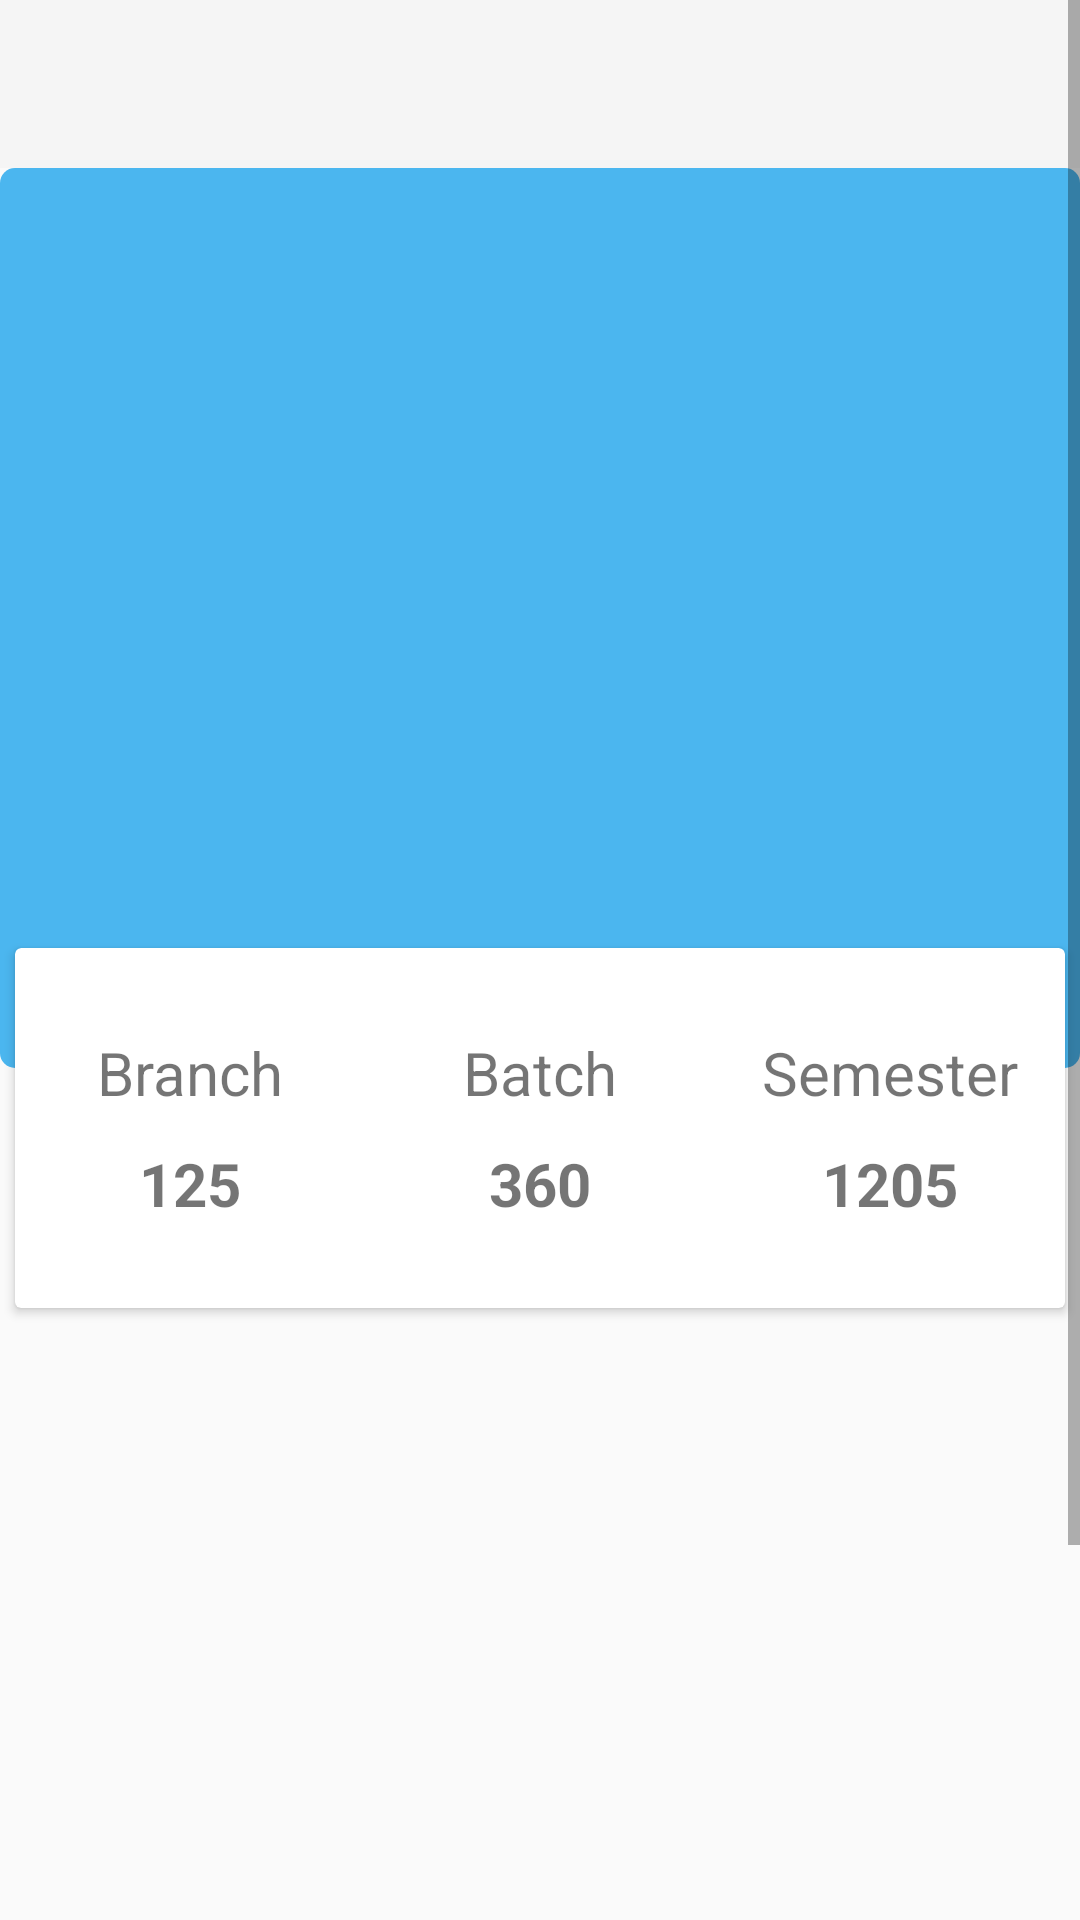

The Android layout XML behind this screen, and the referenced resources:
<!-- AndroidManifest.xml: activity theme Theme.AppCompat.Light.NoActionBar -->
<!-- res/layout/activity_profile.xml -->
<?xml version="1.0" encoding="utf-8"?>

<android.support.v4.widget.DrawerLayout xmlns:android="http://schemas.android.com/apk/res/android"
    xmlns:app="http://schemas.android.com/apk/res-auto"
    xmlns:tools="http://schemas.android.com/tools"
    android:id="@+id/drawer_layout"
    android:layout_width="match_parent"
    android:layout_height="match_parent"
    android:fitsSystemWindows="true"
    tools:context=".ProfileActivity">

    

    <FrameLayout
        android:id="@+id/content_frame"
        android:layout_width="match_parent"
        android:layout_height="match_parent">

    </FrameLayout>

    <ScrollView
        android:layout_width="match_parent"
        android:layout_height="match_parent">

        <LinearLayout
            android:layout_width="match_parent"
            android:layout_height="wrap_content"
            android:background="@color/graylight"
            android:orientation="vertical">

            <android.support.v7.widget.Toolbar
                android:id="@+id/toolbar"
                android:layout_width="match_parent"
                android:layout_height="?attr/actionBarSize"
                android:layout_alignParentStart="true"
                android:background="?attr/colorPrimary"
                android:theme="@style/ThemeOverlay.AppCompat.ActionBar" />

            <RelativeLayout
                android:layout_width="match_parent"
                android:layout_height="405dp">

                <LinearLayout
                    android:layout_width="match_parent"
                    android:layout_height="300dp"
                    android:layout_alignParentStart="true"
                    android:layout_alignParentTop="true"
                    android:layout_marginStart="0dp"
                    android:layout_marginTop="0dp"
                    android:background="@drawable/gradientbackground"
                    android:orientation="vertical">

                    <ImageView
                        android:id="@+id/profile_image"
                        android:layout_width="150dp"
                        android:layout_height="150dp"
                        android:layout_gravity="center_horizontal"
                        android:layout_marginTop="25dp"
                        tools:ignore="ContentDescription" />

                    <TextView
                        android:id="@+id/student_name"
                        android:layout_width="wrap_content"
                        android:layout_height="wrap_content"
                        android:layout_gravity="center_horizontal"
                        android:layout_marginTop="10dp"
                        android:text=""
                        android:textColor="#fff"
                        android:textSize="21sp"
                        android:textStyle="bold"
                        tools:ignore="HardcodedText" />
                </LinearLayout>

                <android.support.v7.widget.CardView
                    android:layout_width="350dp"
                    android:layout_height="120dp"
                    android:layout_centerHorizontal="true"
                    android:layout_marginTop="260dp">

                    <LinearLayout
                        android:layout_width="match_parent"
                        android:layout_height="match_parent"
                        android:orientation="horizontal"
                        android:weightSum="3"
                        tools:ignore="DisableBaselineAlignment">

                        <LinearLayout
                            android:layout_width="0dp"
                            android:layout_height="match_parent"
                            android:layout_weight="1"
                            android:gravity="center"
                            android:orientation="vertical">

                            <TextView
                                android:layout_width="wrap_content"
                                android:layout_height="wrap_content"
                                android:text="Branch"
                                android:textSize="20sp"
                                tools:ignore="HardcodedText" />

                            <TextView
                                android:id="@+id/branch_name"
                                android:layout_width="wrap_content"
                                android:layout_height="wrap_content"
                                android:paddingTop="10dp"
                                android:text="125"
                                android:textSize="20sp"
                                android:textStyle="bold"
                                tools:ignore="HardcodedText" />

                        </LinearLayout>

                        <LinearLayout
                            android:layout_width="0dp"
                            android:layout_height="match_parent"
                            android:layout_weight="1"
                            android:gravity="center"
                            android:orientation="vertical">

                            <TextView
                                android:layout_width="wrap_content"
                                android:layout_height="wrap_content"
                                android:text="Batch"
                                android:textSize="20sp"
                                tools:ignore="HardcodedText" />

                            <TextView
                                android:id="@+id/batch_name"
                                android:layout_width="wrap_content"
                                android:layout_height="wrap_content"
                                android:paddingTop="10dp"
                                android:text="360"
                                android:textSize="20sp"
                                android:textStyle="bold"
                                tools:ignore="HardcodedText" />

                        </LinearLayout>

                        <LinearLayout
                            android:layout_width="0dp"
                            android:layout_height="match_parent"
                            android:layout_weight="1"
                            android:gravity="center"
                            android:orientation="vertical">

                            <TextView
                                android:layout_width="wrap_content"
                                android:layout_height="wrap_content"
                                android:text="Semester"
                                android:textSize="20sp"
                                tools:ignore="HardcodedText" />

                            <TextView
                                android:id="@+id/sem_name"
                                android:layout_width="wrap_content"
                                android:layout_height="wrap_content"
                                android:paddingTop="10dp"
                                android:text="1205"
                                android:textSize="20sp"
                                android:textStyle="bold"
                                tools:ignore="HardcodedText" />

                        </LinearLayout>

                    </LinearLayout>

                </android.support.v7.widget.CardView>
            </RelativeLayout>

            <LinearLayout
                android:layout_width="360dp"
                android:layout_height="wrap_content"
                android:layout_gravity="center"
                android:layout_marginTop="5dp"
                android:orientation="vertical">

                <LinearLayout
                    android:layout_width="match_parent"
                    android:layout_height="wrap_content"
                    android:orientation="horizontal"
                    android:paddingLeft="25dp">

                    <TextView
                        android:id="@+id/usn_name"
                        android:layout_width="wrap_content"
                        android:layout_height="wrap_content"
                        android:layout_gravity="center_vertical"
                        android:padding="30dp"
                        android:text=""
                        android:textSize="30sp"
                        android:textStyle="bold"
                        tools:ignore="HardcodedText" />

                </LinearLayout>

                <LinearLayout
                    android:layout_width="match_parent"
                    android:layout_height="wrap_content"
                    android:orientation="horizontal"
                    android:paddingLeft="25dp">

                    <ImageView
                        android:layout_width="30dp"
                        android:layout_height="30dp"
                        android:src="@drawable/ic_email_black_24dp" />

                    <TextView
                        android:id="@+id/email_name"
                        android:layout_width="wrap_content"
                        android:layout_height="wrap_content"
                        android:layout_gravity="center_vertical"
                        android:paddingLeft="20dp"
                        android:text=""
                        android:textSize="20sp"
                        android:textStyle="bold" />
                </LinearLayout>

                <LinearLayout
                    android:layout_width="match_parent"
                    android:layout_height="wrap_content"
                    android:layout_marginTop="25dp"
                    android:orientation="horizontal"
                    android:paddingLeft="25dp">

                    <ImageView
                        android:layout_width="30dp"
                        android:layout_height="30dp"
                        android:src="@drawable/ic_phone_android_black_24dp" />

                    <TextView
                        android:id="@+id/phone_name"

                        android:layout_width="wrap_content"
                        android:layout_height="wrap_content"
                        android:layout_gravity="center_vertical"
                        android:paddingLeft="20dp"
                        android:text=""
                        android:textSize="20sp"
                        android:textStyle="bold" />
                </LinearLayout>

            </LinearLayout>

            <Button
                android:id="@+id/logout"
                android:layout_width="wrap_content"
                android:layout_height="wrap_content"
                android:layout_gravity="center_horizontal"
                android:layout_marginTop="45dp"
                android:layout_marginBottom="50dp"
                android:background="@drawable/buttonstyleithgradient"
                android:onClick="logOut"
                android:text="LOG OUT"
                android:textColor="#fff"
                tools:ignore="HardcodedText" />

        </LinearLayout>
    </ScrollView>

    <android.support.design.widget.NavigationView
        android:id="@+id/nav_view"
        android:layout_width="wrap_content"
        android:layout_height="match_parent"
        android:layout_gravity="start"
        android:fitsSystemWindows="true"
        app:headerLayout="@layout/nav_header"
        app:menu="@menu/drawer_view">

    </android.support.design.widget.NavigationView>

    

</android.support.v4.widget.DrawerLayout>
<!-- res/layout/nav_header.xml (included above) -->
<?xml version="1.0" encoding="utf-8"?>

<LinearLayout xmlns:android="http://schemas.android.com/apk/res/android"
    xmlns:tools="http://schemas.android.com/tools"
    android:layout_width="match_parent"
    android:layout_height="192dp"
    android:background="#4bb6ef"
    android:gravity="bottom"
    android:orientation="vertical"
    android:padding="16dp"
    android:theme="@style/ThemeOverlay.AppCompat.Dark">

    <TextView
        android:layout_width="match_parent"
        android:layout_height="wrap_content"
        android:text="Student Companion"
        android:textAppearance="@style/TextAppearance.AppCompat.Menu"
        android:textSize="30sp"
        android:textStyle="bold"
        tools:ignore="HardcodedText" />

</LinearLayout>
<!-- resources referenced by this layout -->
<resources>
  <color name="graylight">#fafafa</color>
  <!-- drawable buttonstyleithgradient (drawable) -->
  <?xml version="1.0" encoding="utf-8"?>
  
  <shape xmlns:android="http://schemas.android.com/apk/res/android">
  <solid android:color="#4bb6ef" />
  <padding android:top="15dp"
      android:left="15dp"
      android:right="15dp"
      android:bottom="15dp" />
  <corners android:radius="5dp" />
  </shape>
  <!-- drawable gradientbackground (drawable) -->
  <?xml version="1.0" encoding="utf-8"?>
  
  <shape xmlns:android="http://schemas.android.com/apk/res/android">
      <solid android:color="#4bb6ef" />
      <padding android:top="15dp"
          android:left="15dp"
          android:right="15dp"
          android:bottom="15dp" />
      <corners android:radius="5dp" />
  </shape>
</resources>
